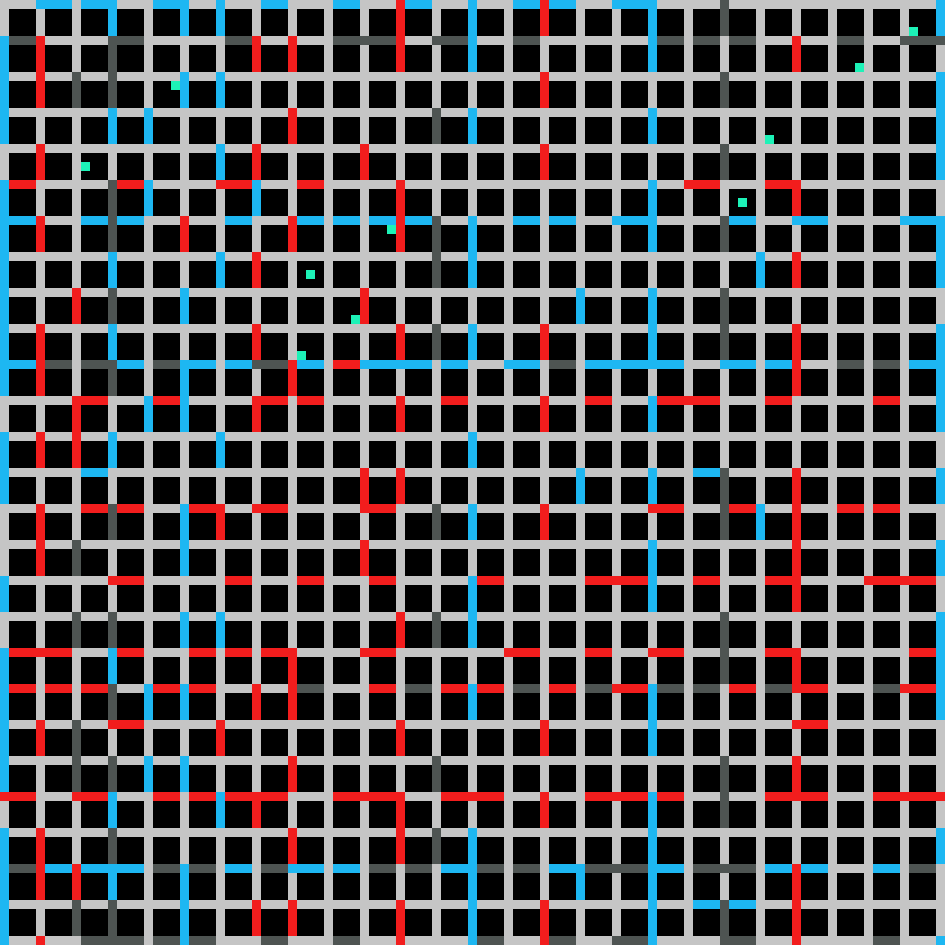

Data behind this chart, as committed beside it:
0, 0, 0, 0, -1, -1, -1, -1, 0, -1, -1, -1, -1, 0, 0, 0, 0, -1, -1, -1, -1, 0, 0, 0
0, 9, 9, 9, 0, 9, 9, 9, 0, 9, 9, 9, -1, 9, 9, 9, 0, 9, 9, 9, -1, 9, 9, 9
0, 9, 9, 9, 0, 9, 9, 9, 0, 9, 9, 9, -1, 9, 9, 9, 0, 9, 9, 9, -1, 9, 9, 9
0, 9, 9, 9, 0, 9, 9, 9, 0, 9, 9, 9, -1, 9, 9, 9, 0, 9, 9, 9, -1, 9, 9, 9
-1, 7, 7, 7, 1, 0, 0, 0, 0, 0, 0, 0, 7, 7, 7, 7, 0, 0, 0, 0, 0, 0, 0, 0
-1, 9, 9, 9, 1, 9, 9, 9, 0, 9, 9, 9, 7, 9, 9, 9, 0, 9, 9, 9, 0, 9, 9, 9
-1, 9, 9, 9, 1, 9, 9, 9, 0, 9, 9, 9, 7, 9, 9, 9, 0, 9, 9, 9, 0, 9, 9, 9
-1, 9, 9, 9, 1, 9, 9, 9, 0, 9, 9, 9, 7, 9, 9, 9, 0, 9, 9, 9, 0, 9, 9, 9
-1, 0, 0, 0, 1, 0, 0, 0, 7, 0, 0, 0, 7, 0, 0, 0, 0, 0, 0, 0, -1, 0, 0, 0
-1, 9, 9, 9, 1, 9, 9, 9, 7, 9, 9, 9, 7, 9, 9, 9, 0, 9, 9, 5, -1, 9, 9, 9
-1, 9, 9, 9, 1, 9, 9, 9, 7, 9, 9, 9, 7, 9, 9, 9, 0, 9, 9, 9, -1, 9, 9, 9
-1, 9, 9, 9, 1, 9, 9, 9, 7, 9, 9, 9, 7, 9, 9, 9, 0, 9, 9, 9, -1, 9, 9, 9
-1, 0, 0, 0, 0, 0, 0, 0, 0, 0, 0, 0, -1, 0, 0, 0, -1, 0, 0, 0, 0, 0, 0, 0
-1, 9, 9, 9, 0, 9, 9, 9, 0, 9, 9, 9, -1, 9, 9, 9, -1, 9, 9, 9, 0, 9, 9, 9
-1, 9, 9, 9, 0, 9, 9, 9, 0, 9, 9, 9, -1, 9, 9, 9, -1, 9, 9, 9, 0, 9, 9, 9
-1, 9, 9, 9, 0, 9, 9, 9, 0, 9, 9, 9, -1, 9, 9, 9, -1, 9, 9, 9, 0, 9, 9, 9
0, 0, 0, 0, 1, 0, 0, 0, 0, 0, 0, 0, 0, 0, 0, 0, 0, 0, 0, 0, 0, 0, 0, 0
0, 9, 9, 9, 1, 9, 9, 9, 0, 9, 9, 9, 0, 9, 9, 9, 0, 9, 9, 9, 0, 9, 9, 9
0, 9, 9, 9, 1, 9, 9, 9, 0, 5, 9, 9, 0, 9, 9, 9, 0, 9, 9, 9, 0, 9, 9, 9
0, 9, 9, 9, 1, 9, 9, 9, 0, 9, 9, 9, 0, 9, 9, 9, 0, 9, 9, 9, 0, 9, 9, 9
-1, 1, 1, 1, 0, 0, 0, 0, 0, 0, 0, 0, 7, 1, 1, 1, -1, 0, 0, 0, 0, 0, 0, 0
-1, 9, 9, 9, 0, 9, 9, 9, 0, 9, 9, 9, 7, 9, 9, 9, -1, 9, 9, 9, 0, 9, 9, 9
-1, 9, 9, 9, 0, 9, 9, 9, 0, 9, 9, 9, 7, 9, 9, 9, -1, 9, 9, 9, 0, 9, 9, 9
-1, 9, 9, 9, 0, 9, 9, 9, 0, 9, 9, 9, 7, 9, 9, 9, -1, 9, 9, 9, 0, 9, 9, 9
-1, -1, -1, -1, 1, 0, 0, 0, 0, -1, -1, -1, 7, -1, -1, -1, 0, 0, 0, 0, 1, 0, 0, 0
-1, 9, 9, 9, 1, 9, 9, 9, 0, 9, 9, 9, 7, 9, 9, 9, 0, 9, 9, 9, 1, 9, 9, 9
-1, 9, 9, 9, 1, 9, 9, 9, 0, 9, 9, 9, 7, 9, 9, 9, 0, 9, 9, 9, 1, 9, 9, 9
-1, 9, 9, 9, 1, 9, 9, 9, 0, 9, 9, 9, 7, 9, 9, 9, 0, 9, 9, 9, 1, 9, 9, 9
-1, 0, 0, 0, 0, 0, 0, 0, 0, 0, 0, 0, -1, 0, 0, 0, 0, 0, 0, 0, 0, 0, 0, 0
-1, 9, 9, 9, 0, 9, 9, 9, 0, 9, 9, 9, -1, 9, 9, 9, 0, 9, 9, 9, 0, 9, 9, 9
-1, 9, 9, 9, 0, 9, 9, 9, 0, 9, 9, 9, -1, 9, 9, 9, 0, 9, 9, 9, 0, 9, 9, 9
-1, 9, 9, 9, 0, 9, 9, 9, 0, 9, 9, 9, -1, 9, 9, 9, 0, 9, 9, 9, 0, 9, 9, 9
-1, 0, 0, 0, 0, 0, 0, 0, 1, 0, 0, 0, 7, 0, 0, 0, 0, 0, 0, 0, -1, 0, 0, 0
-1, 9, 9, 9, 0, 9, 9, 9, 1, 9, 9, 9, 7, 9, 9, 9, 0, 9, 9, 9, -1, 9, 9, 9
-1, 9, 9, 9, 0, 9, 9, 9, 1, 9, 9, 9, 7, 9, 9, 9, 0, 9, 9, 9, -1, 9, 9, 9
-1, 9, 9, 9, 0, 9, 9, 9, 1, 9, 9, 9, 7, 9, 9, 9, 0, 9, 9, 9, -1, 9, 9, 9
-1, 0, 0, 0, 1, 0, 0, 0, 0, 0, 0, 0, -1, 0, 0, 0, 0, 0, 0, 0, 0, 0, 0, 0
-1, 9, 9, 9, 1, 9, 9, 9, 0, 9, 9, 9, -1, 9, 9, 9, 0, 9, 9, 9, 0, 9, 9, 9
-1, 9, 9, 9, 1, 9, 9, 9, 0, 9, 9, 9, -1, 9, 9, 9, 0, 9, 9, 9, 0, 9, 9, 9
-1, 9, 9, 9, 1, 9, 9, 9, 0, 9, 9, 9, -1, 9, 9, 9, 0, 9, 9, 9, 0, 9, 9, 9
-1, -1, -1, -1, 1, 7, 7, 7, 0, 7, 7, 7, 7, -1, -1, -1, 0, 7, 7, 7, -1, -1, -1, -1
-1, 9, 9, 9, 1, 9, 9, 9, 0, 9, 9, 9, 7, 9, 9, 9, 0, 9, 9, 9, -1, 9, 9, 9
-1, 9, 9, 9, 1, 9, 9, 9, 0, 9, 9, 9, 7, 9, 9, 9, 0, 9, 9, 9, -1, 9, 9, 9
-1, 9, 9, 9, 1, 9, 9, 9, 0, 9, 9, 9, 7, 9, 9, 9, 0, 9, 9, 9, -1, 9, 9, 9
0, 0, 0, 0, 0, 0, 0, 0, 1, 1, 1, 1, 0, 0, 0, 0, -1, 1, 1, 1, -1, 0, 0, 0
0, 9, 9, 9, 0, 9, 9, 9, 1, 9, 9, 9, 0, 9, 9, 9, -1, 9, 9, 9, -1, 9, 9, 9
0, 9, 9, 9, 0, 9, 9, 9, 1, 9, 9, 9, 0, 9, 9, 9, -1, 9, 9, 9, -1, 9, 9, 9
0, 9, 9, 9, 0, 9, 9, 9, 1, 9, 9, 9, 0, 9, 9, 9, -1, 9, 9, 9, -1, 9, 9, 9
-1, 0, 0, 0, 1, 0, 0, 0, 1, 0, 0, 0, -1, 0, 0, 0, 0, 0, 0, 0, 0, 0, 0, 0
-1, 9, 9, 9, 1, 9, 9, 9, 1, 9, 9, 9, -1, 9, 9, 9, 0, 9, 9, 9, 0, 9, 9, 9
-1, 9, 9, 9, 1, 9, 9, 9, 1, 9, 9, 9, -1, 9, 9, 9, 0, 9, 9, 9, 0, 9, 9, 9
-1, 9, 9, 9, 1, 9, 9, 9, 1, 9, 9, 9, -1, 9, 9, 9, 0, 9, 9, 9, 0, 9, 9, 9
-1, 0, 0, 0, 0, 0, 0, 0, 0, -1, -1, -1, 0, 0, 0, 0, 0, 0, 0, 0, 0, 0, 0, 0
-1, 9, 9, 9, 0, 9, 9, 9, 0, 9, 9, 9, 0, 9, 9, 9, 0, 9, 9, 9, 0, 9, 9, 9
-1, 9, 9, 9, 0, 9, 9, 9, 0, 9, 9, 9, 0, 9, 9, 9, 0, 9, 9, 9, 0, 9, 9, 9
-1, 9, 9, 9, 0, 9, 9, 9, 0, 9, 9, 9, 0, 9, 9, 9, 0, 9, 9, 9, 0, 9, 9, 9
0, 0, 0, 0, 1, 0, 0, 0, 0, 1, 1, 1, 7, 1, 1, 1, 0, 0, 0, 0, -1, 1, 1, 1
0, 9, 9, 9, 1, 9, 9, 9, 0, 9, 9, 9, 7, 9, 9, 9, 0, 9, 9, 9, -1, 9, 9, 9
0, 9, 9, 9, 1, 9, 9, 9, 0, 9, 9, 9, 7, 9, 9, 9, 0, 9, 9, 9, -1, 9, 9, 9
0, 9, 9, 9, 1, 9, 9, 9, 0, 9, 9, 9, 7, 9, 9, 9, 0, 9, 9, 9, -1, 9, 9, 9
0, 0, 0, 0, 1, 0, 0, 0, 7, 0, 0, 0, 0, 0, 0, 0, 0, 0, 0, 0, -1, 0, 0, 0
... 44 more rows
